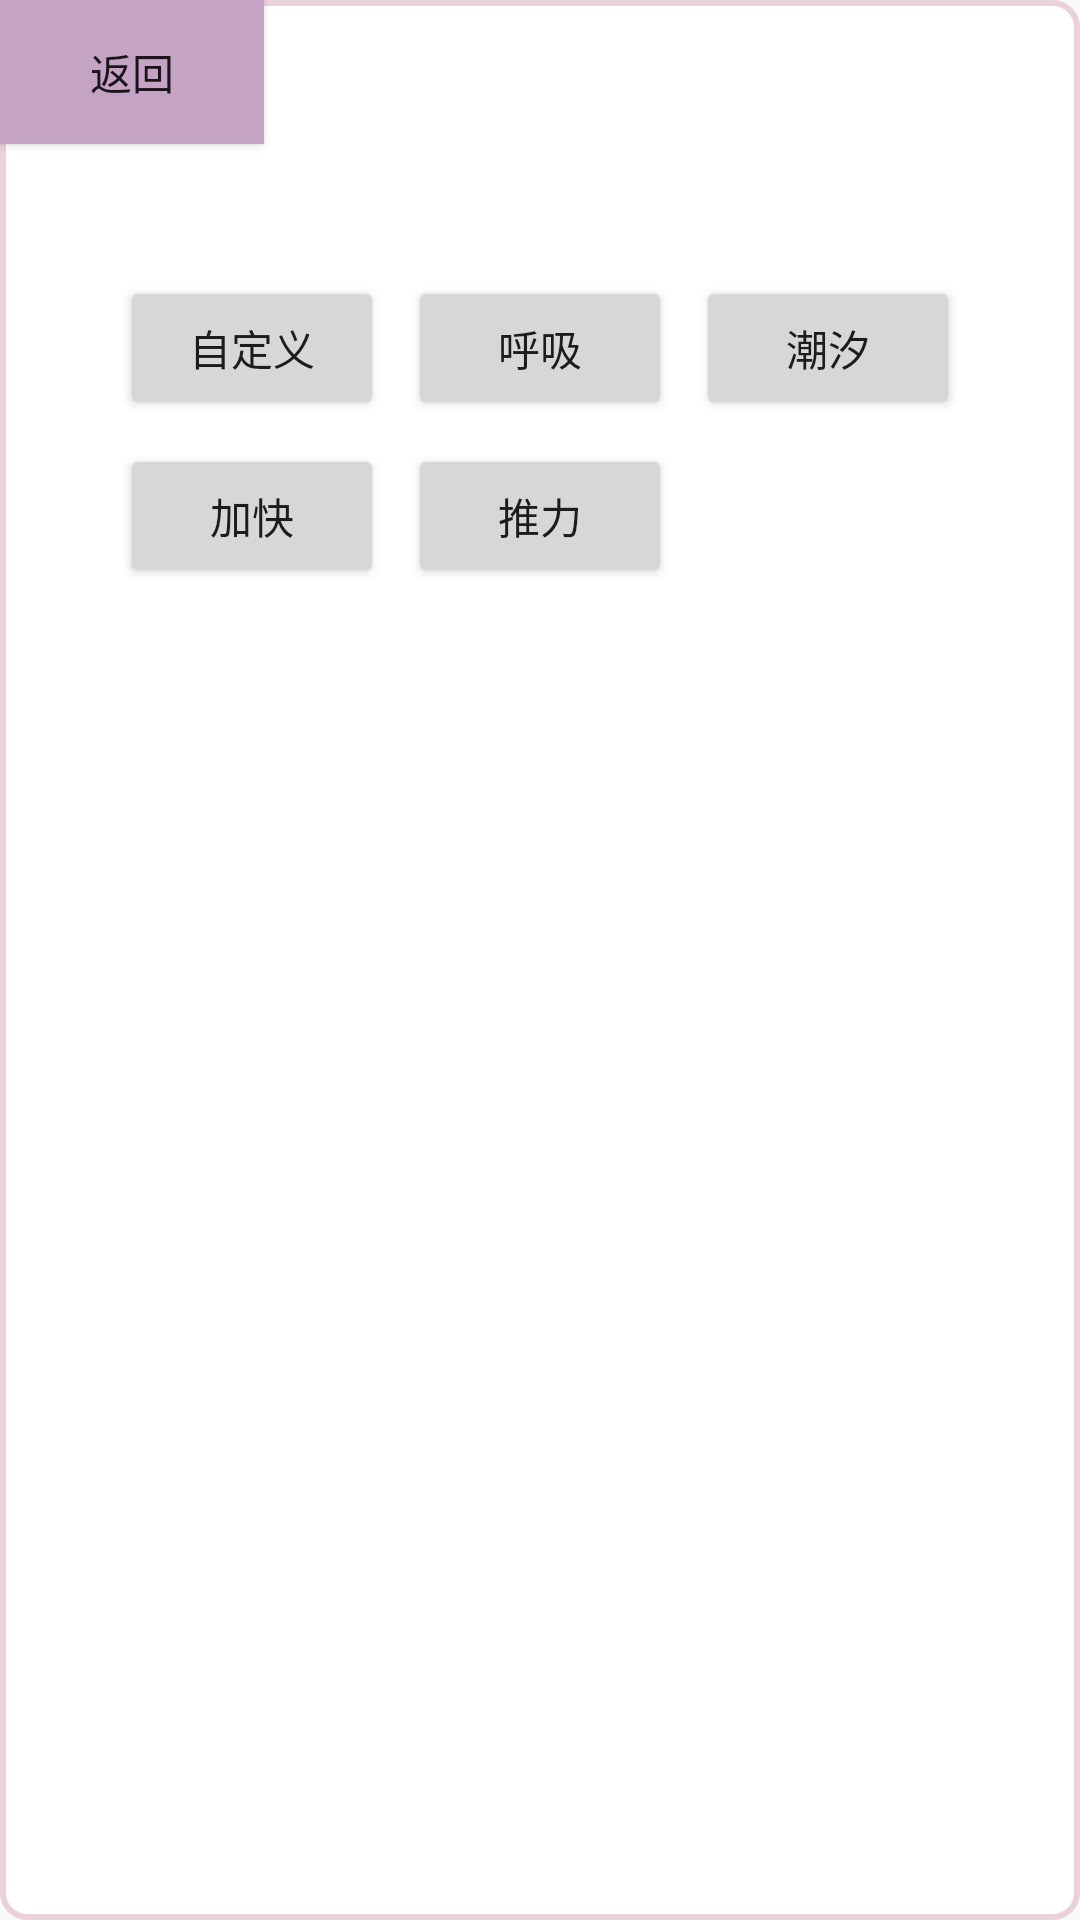

This screen was rendered from an Android layout file. Write that file and the resources it references.
<!-- AndroidManifest.xml: application theme Theme.Lingjingjava -->
<!-- res/layout/fragment_self_control.xml -->
<?xml version="1.0" encoding="utf-8"?>
<androidx.constraintlayout.widget.ConstraintLayout xmlns:android="http://schemas.android.com/apk/res/android"
    xmlns:app="http://schemas.android.com/apk/res-auto"
    xmlns:tools="http://schemas.android.com/tools"
    android:layout_width="match_parent"
    android:layout_height="match_parent"
    android:background="@drawable/fragment_container_border"
    tools:context=".ui.dglab.fragment.SelfControlFragment">

    <Button
        android:id="@+id/back_but"
        android:layout_width="wrap_content"
        android:layout_height="wrap_content"
        android:text="返回"
        android:background="@color/colorButtonDefault"
        app:layout_constraintStart_toStartOf="parent"
        app:layout_constraintTop_toTopOf="parent" />

    <ScrollView
        android:layout_width="match_parent"
        android:layout_height="200dp"
        android:layout_marginTop="40dp"
        app:layout_constraintEnd_toEndOf="parent"
        app:layout_constraintHorizontal_bias="0.0"
        app:layout_constraintStart_toStartOf="parent"
        app:layout_constraintTop_toBottomOf="@+id/back_but">

        <GridLayout
            android:id="@+id/gridLayout"
            android:layout_width="wrap_content"
            android:layout_height="wrap_content"
            android:layout_gravity="center_horizontal"
            android:alignmentMode="alignMargins"
            android:columnCount="3"
            android:useDefaultMargins="true">

            <Button
                android:id="@+id/diy_button"
                android:layout_width="wrap_content"
                android:layout_height="wrap_content"
                android:layout_gravity="center"
                android:text="自定义" />

            <Button
                android:layout_width="wrap_content"
                android:layout_height="wrap_content"
                android:layout_gravity="center"
                android:text="呼吸" />

            <Button
                android:layout_width="wrap_content"
                android:layout_height="wrap_content"
                android:layout_gravity="center"
                android:text="潮汐" />

            <Button
                android:layout_width="wrap_content"
                android:layout_height="wrap_content"
                android:layout_gravity="center"
                android:text="加快" />

            <Button
                android:layout_width="wrap_content"
                android:layout_height="wrap_content"
                android:layout_gravity="center"
                android:text="推力" />
        </GridLayout>
    </ScrollView>

</androidx.constraintlayout.widget.ConstraintLayout>
<!-- resources referenced by this layout -->
<resources>
  <color name="colorButtonDefault">#C5A3C5</color>
  <!-- drawable fragment_container_border (drawable) -->
  <shape xmlns:android="http://schemas.android.com/apk/res/android">
      
      <solid android:color="#FFFFFF" /> 
      <stroke
          android:width="2dp"
          android:color="#FFEAD1DC" /> 
      <corners android:radius="8dp" /> 
  </shape>
  <style name="Theme.Lingjingjava" parent="Theme.AppCompat.Light.NoActionBar" />
</resources>
